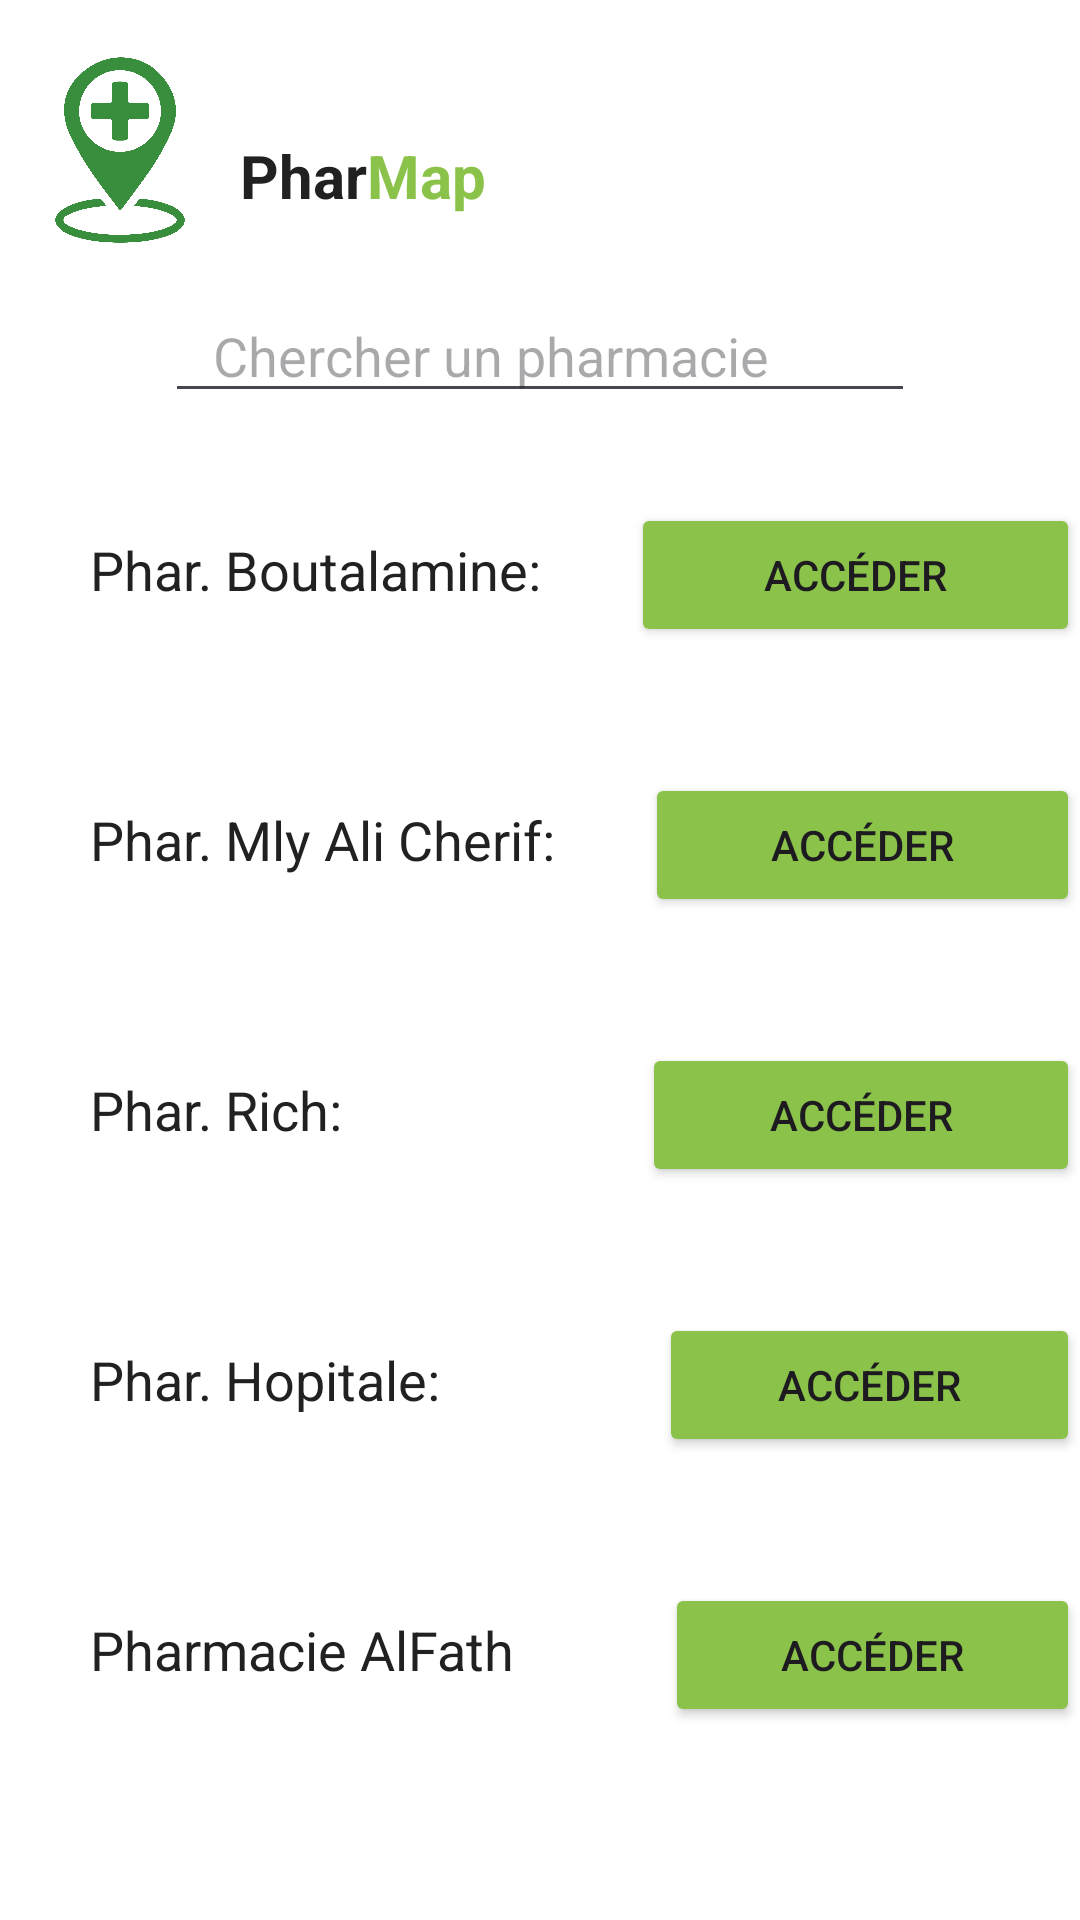

Produce the Android XML layout that renders to this screen, including the resource entries it uses.
<!-- AndroidManifest.xml: application theme Theme.Monpremierprojet -->
<!-- res/layout/pharmacie_list.xml -->
<?xml version="1.0" encoding="utf-8"?>
<androidx.constraintlayout.widget.ConstraintLayout
    xmlns:android="http://schemas.android.com/apk/res/android"
    xmlns:app="http://schemas.android.com/apk/res-auto"
    xmlns:tools="http://schemas.android.com/tools"
    android:id="@+id/pharlist"
    android:layout_width="match_parent"
    android:layout_height="match_parent"
    tools:context=".MainActivity"
    tools:ignore="MissingClass">

    <LinearLayout
        android:layout_width="match_parent"
        android:layout_height="match_parent"
        android:background="#FFFFFF"
        android:orientation="vertical">
    <LinearLayout
        android:layout_width="wrap_content"
        android:layout_height="wrap_content"
        android:background="#FFFFFF"
        android:orientation="horizontal"
        tools:ignore="MissingConstraints">
        <ImageView
            android:layout_width="80dp"
            android:layout_height="100dp"
            android:src="@drawable/logo"
            tools:ignore="MissingConstraints" />

        <TextView
            android:layout_width="wrap_content"
            android:layout_height="wrap_content"
            android:text="Phar"
            android:textSize="20dp"
            android:textStyle="bold"
            android:textColor="#212121"
            tools:ignore="MissingConstraints"
            app:layout_editor_absoluteX="120dp"
            android:layout_marginTop="45dp"/>

        <TextView
            android:layout_width="wrap_content"
            android:layout_height="wrap_content"
            android:layout_marginTop="45dp"
            android:text="Map"
            android:textSize="20dp"
            android:textStyle="bold"
            android:textColor="#8BC34A"
            tools:ignore="MissingConstraints"
            app:layout_editor_absoluteX="175dp"
            app:layout_editor_absoluteY="45dp"/>
    </LinearLayout>

    <LinearLayout
        android:layout_width="match_parent"
        android:layout_height="wrap_content"
        android:background="#FFFFFF"
        android:orientation="vertical"
        android:gravity="center">
    <EditText
        android:id="@+id/search"
        android:layout_width="250dp"
        android:layout_height="40dp"
        android:inputType="text"
        android:paddingRight="16dp"
        android:paddingLeft="16dp"
        android:textColor="#212121"
        android:hint="Chercher un pharmacie"
        android:drawableRight="@drawable/baseline_search_24"
        app:layout_editor_absoluteX="90dp"
        app:layout_editor_absoluteY="140dp"
        tools:ignore="MissingConstraints"
         />

    <RelativeLayout
        android:layout_width="match_parent"
        android:layout_height="90dp"
        app:layout_editor_absoluteY="175dp"
        tools:context=".MainActivity"
        tools:ignore="MissingConstraints">


        <TextView
            android:layout_width="wrap_content"
            android:layout_height="wrap_content"
            android:layout_marginTop="40dp"
            android:id="@+id/txt_bou"
            android:layout_marginLeft="30dp"
            android:textSize="18dp"
            android:text="Phar. Boutalamine:"
            android:textColor="#212121"
            android:layout_gravity="center"
            tools:ignore="MissingConstraints" />

        <Button
            android:id="@+id/button_bou"
            android:layout_width="150dp"
            android:layout_height="wrap_content"
            android:backgroundTint="#8BC34A"
            android:layout_marginTop="30dp"
            android:layout_marginLeft="30dp"
            android:layout_toRightOf="@id/txt_bou"
            android:text="Accéder" />

    </RelativeLayout>

    <RelativeLayout
        android:layout_width="match_parent"
        android:layout_height="90dp"
        android:background="#FFFFFF"
        app:layout_editor_absoluteY="265dp"
        tools:context=".MainActivity"
        tools:ignore="MissingConstraints">


        <TextView
            android:layout_width="wrap_content"
            android:layout_height="wrap_content"
            android:layout_marginTop="40dp"
            android:id="@+id/txt_mly"
            android:layout_marginLeft="30dp"
            android:textSize="18dp"
            android:text="Phar. Mly Ali Cherif:"
            android:textColor="#212121"
            android:layout_gravity="center"
            tools:ignore="MissingConstraints" />

        <Button
            android:id="@+id/button_mly"
            android:layout_width="150dp"
            android:layout_height="wrap_content"
            android:backgroundTint="#8BC34A"
            android:layout_marginTop="30dp"
            android:layout_marginLeft="30dp"
            android:layout_toRightOf="@id/txt_mly"
            android:text="Accéder" />

    </RelativeLayout>

    <RelativeLayout
        android:layout_width="match_parent"
        android:layout_height="90dp"
        android:background="#FFFFFF"
        app:layout_editor_absoluteY="355dp"
        tools:context=".MainActivity"
        tools:ignore="MissingConstraints">


        <TextView
            android:layout_width="wrap_content"
            android:layout_height="wrap_content"
            android:layout_marginTop="40dp"
            android:id="@+id/txt_rich"
            android:layout_marginLeft="30dp"
            android:textSize="18dp"
            android:text="Phar. Rich:"
            android:textColor="#212121"
            android:layout_gravity="center"
            tools:ignore="MissingConstraints" />

        <Button
            android:id="@+id/button_rich"
            android:layout_width="150dp"
            android:layout_height="wrap_content"
            android:backgroundTint="#8BC34A"
            android:layout_marginTop="30dp"
            android:layout_marginLeft="100dp"
            android:layout_toRightOf="@id/txt_rich"
            android:text="Accéder" />

    </RelativeLayout>
    <RelativeLayout
        android:layout_width="match_parent"
        android:layout_height="90dp"
        android:background="#FFFFFF"
        app:layout_editor_absoluteY="445dp"
        tools:context=".MainActivity"
        tools:ignore="MissingConstraints">


        <TextView
            android:layout_width="wrap_content"
            android:layout_height="wrap_content"
            android:layout_marginTop="40dp"
            android:id="@+id/txt_hop"
            android:layout_marginLeft="30dp"
            android:textSize="18dp"
            android:text="Phar. Hopitale:"
            android:textColor="#212121"
            android:layout_gravity="center"
            tools:ignore="MissingConstraints" />

        <Button
            android:id="@+id/button_hop"
            android:layout_width="150dp"
            android:layout_height="wrap_content"
            android:backgroundTint="#8BC34A"
            android:layout_marginTop="30dp"
            android:layout_marginLeft="73dp"
            android:layout_toRightOf="@id/txt_hop"
            android:text="Accéder" />

    </RelativeLayout>

    <RelativeLayout
        android:layout_width="match_parent"
        android:layout_height="90dp"
        android:background="#FFFFFF"
        app:layout_editor_absoluteY="535dp"
        tools:context=".MainActivity"
        tools:ignore="MissingConstraints">


        <TextView
            android:layout_width="wrap_content"
            android:layout_height="wrap_content"
            android:layout_marginTop="40dp"
            android:id="@+id/txt_al"
            android:layout_marginLeft="30dp"
            android:textSize="18dp"
            android:text="Pharmacie AlFath"
            android:textColor="#212121"
            android:layout_gravity="center"
            tools:ignore="MissingConstraints" />

        <Button
            android:id="@+id/button_ain"
            android:layout_width="150dp"
            android:layout_height="wrap_content"
            android:backgroundTint="#8BC34A"
            android:layout_marginTop="30dp"
            android:layout_marginLeft="50dp"
            android:layout_toRightOf="@id/txt_al"
            android:text="Accéder" />

    </RelativeLayout>

    <Button
        android:id="@+id/button_retour"
        android:layout_width="200dp"
        android:layout_height="wrap_content"
        android:backgroundTint="#212121"
        android:layout_marginTop="55dp"
        android:text="Retour"
        app:layout_editor_absoluteX="105dp"
        app:layout_editor_absoluteY="650dp"
        tools:ignore="MissingConstraints" />
    </LinearLayout>
    </LinearLayout>

</androidx.constraintlayout.widget.ConstraintLayout>
<!-- resources referenced by this layout -->
<resources>
  <!-- drawable logo: png bitmap (drawable, 45150 bytes) -->
  <style name="Theme.Monpremierprojet" parent="Base.Theme.Monpremierprojet" />
  <style name="Base.Theme.Monpremierprojet" parent="Theme.Material3.DayNight.NoActionBar">
          
          
      </style>
</resources>
